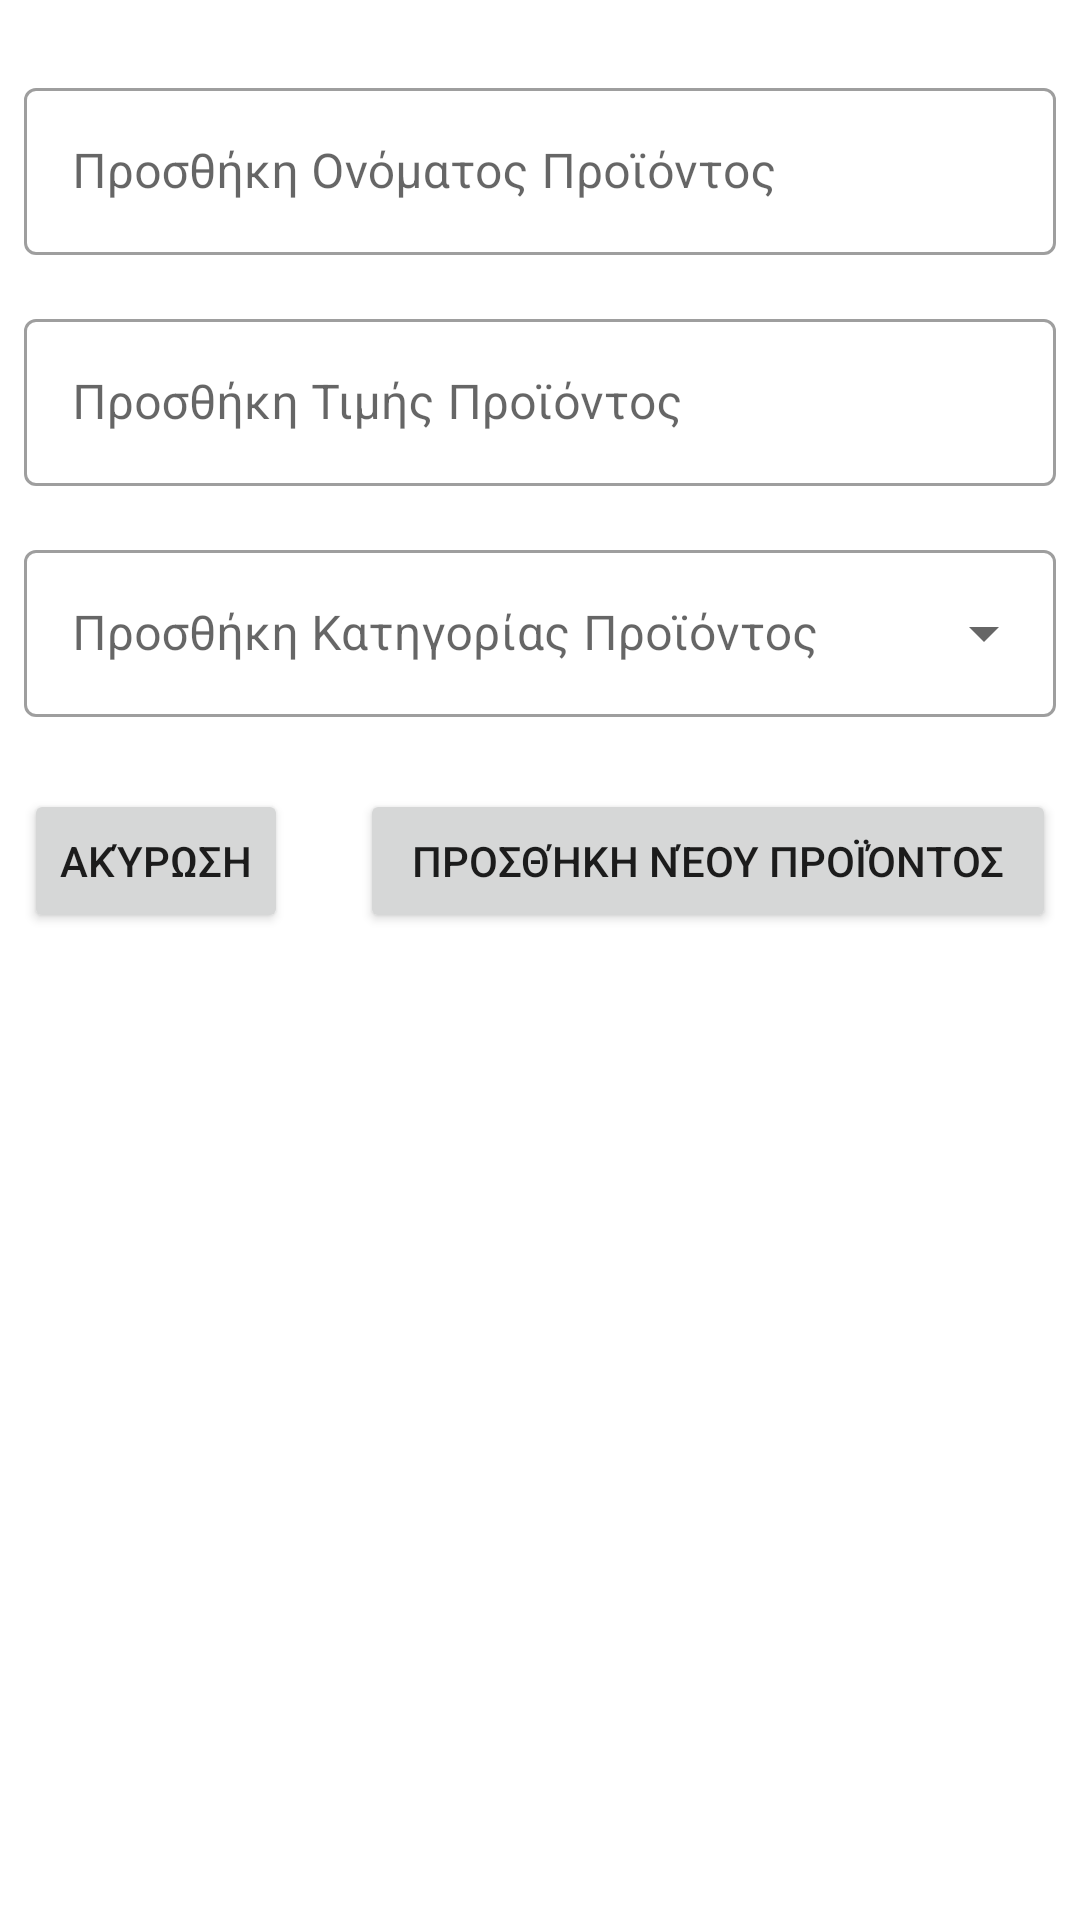

Layout XML and referenced resources for this Android screen:
<!-- AndroidManifest.xml: application theme Theme.InDaHouse -->
<!-- res/layout/add_product.xml -->
<?xml version="1.0" encoding="utf-8"?>
<androidx.constraintlayout.widget.ConstraintLayout xmlns:android="http://schemas.android.com/apk/res/android"
    xmlns:app="http://schemas.android.com/apk/res-auto"
    android:layout_width="match_parent"
    android:layout_height="match_parent">

    <com.google.android.material.textfield.TextInputLayout
        android:id="@+id/new_product_name_layout"
        style="@style/Widget.MaterialComponents.TextInputLayout.OutlinedBox"
        android:layout_width="0dp"
        android:layout_height="wrap_content"
        android:layout_marginStart="8dp"
        android:layout_marginTop="24dp"
        android:layout_marginEnd="8dp"
        app:layout_constraintEnd_toEndOf="parent"
        app:layout_constraintStart_toStartOf="parent"
        app:layout_constraintTop_toTopOf="parent">

        <com.google.android.material.textfield.TextInputEditText
            android:id="@+id/new_product_name"
            android:layout_width="match_parent"
            android:layout_height="wrap_content"
            android:hint="@string/product_name_textInput_hint"
            android:imeOptions="flagNoExtractUi"
            android:inputType="text" />
    </com.google.android.material.textfield.TextInputLayout>

    <com.google.android.material.textfield.TextInputLayout
        android:id="@+id/new_product_price_layout"
        style="@style/Widget.MaterialComponents.TextInputLayout.OutlinedBox"
        android:layout_width="0dp"
        android:layout_height="wrap_content"
        android:layout_marginTop="16dp"
        app:layout_constraintEnd_toEndOf="@+id/new_product_name_layout"
        app:layout_constraintStart_toStartOf="@+id/new_product_name_layout"
        app:layout_constraintTop_toBottomOf="@+id/new_product_name_layout">

        <com.google.android.material.textfield.TextInputEditText
            android:id="@+id/new_product_price"
            android:layout_width="match_parent"
            android:layout_height="wrap_content"
            android:hint="@string/product_price_textInput_hint"
            android:imeOptions="flagNoExtractUi"
            android:inputType="text" />
    </com.google.android.material.textfield.TextInputLayout>

    <com.google.android.material.textfield.TextInputLayout
        android:id="@+id/new_product_category_id_layout"
        style="@style/Widget.MaterialComponents.TextInputLayout.OutlinedBox.ExposedDropdownMenu"
        android:layout_width="0dp"
        android:layout_height="wrap_content"
        android:layout_marginTop="16dp"
        app:layout_constraintEnd_toEndOf="@+id/new_product_price_layout"
        app:layout_constraintStart_toStartOf="@+id/new_product_price_layout"
        app:layout_constraintTop_toBottomOf="@+id/new_product_price_layout">

        <AutoCompleteTextView
            android:id="@+id/new_product_category_id"
            android:layout_width="match_parent"
            android:layout_height="wrap_content"
            android:imeOptions="flagNoExtractUi"
            android:hint="@string/product_category_id_textInput_hint"
            android:inputType="none" />
    </com.google.android.material.textfield.TextInputLayout>

    <Button
        android:id="@+id/add_product_cancel"
        android:layout_width="0dp"
        android:layout_height="wrap_content"
        android:layout_marginStart="8dp"
        android:layout_marginTop="24dp"
        android:text="@string/cancel_admin_btn_label"
        app:layout_constraintStart_toStartOf="parent"
        app:layout_constraintTop_toBottomOf="@+id/new_product_category_id_layout" />

    <Button
        android:id="@+id/add_product_ok"
        android:layout_width="0dp"
        android:layout_height="wrap_content"
        android:layout_marginStart="24dp"
        android:text="@string/product_admin_add_btn_ok_label"
        app:layout_constraintBottom_toBottomOf="@+id/add_product_cancel"
        app:layout_constraintEnd_toEndOf="@+id/new_product_category_id_layout"
        app:layout_constraintStart_toEndOf="@+id/add_product_cancel"
        app:layout_constraintTop_toTopOf="@+id/add_product_cancel" />

</androidx.constraintlayout.widget.ConstraintLayout>
<!-- resources referenced by this layout -->
<resources>
  <string name="cancel_admin_btn_label">Ακύρωση</string>
  <string name="product_admin_add_btn_ok_label">Προσθήκη Νέου Προϊόντος</string>
  <string name="product_category_id_textInput_hint">Προσθήκη Κατηγορίας Προϊόντος</string>
  <string name="product_name_textInput_hint">Προσθήκη Ονόματος Προϊόντος</string>
  <string name="product_price_textInput_hint">Προσθήκη Τιμής Προϊόντος</string>
  <style name="Theme.InDaHouse" parent="Theme.MaterialComponents.DayNight.NoActionBar">
          
          <item name="colorPrimary">@color/purple_500</item>
          <item name="colorPrimaryVariant">@color/purple_700</item>
          <item name="colorOnPrimary">@color/white</item>
          
          <item name="colorSecondary">@color/teal_200</item>
          <item name="colorSecondaryVariant">@color/teal_700</item>
          <item name="colorOnSecondary">@color/black</item>
          
          <item name="android:statusBarColor" tools:targetApi="l">?attr/colorPrimaryVariant</item>
          
      </style>
  <color name="purple_500">#751536</color>
  <color name="purple_700">#751536</color>
  <color name="white">#FFFFFFFF</color>
  <color name="teal_200">#FF03DAC5</color>
  <color name="teal_700">#FF018786</color>
  <color name="black">#FF000000</color>
</resources>
